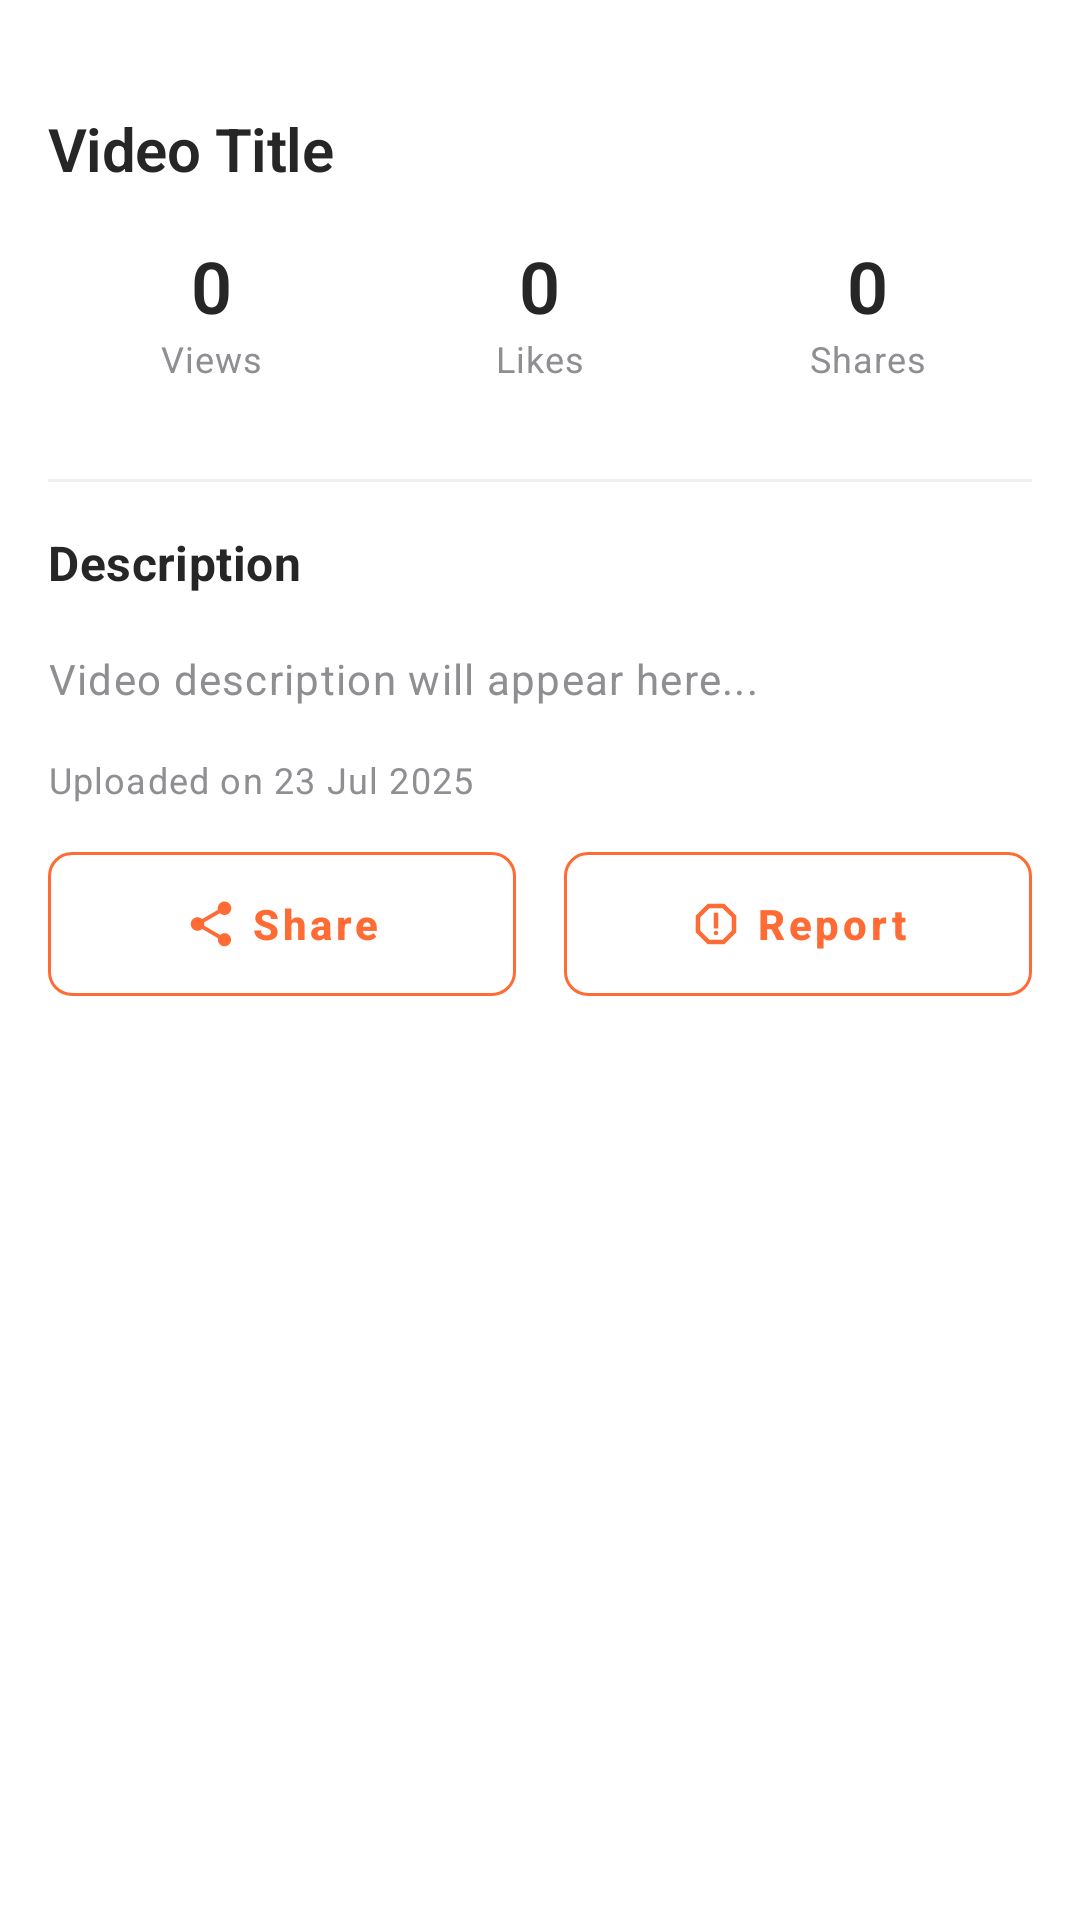

Write the Android layout XML for this screen, with the resource values it uses.
<!-- AndroidManifest.xml: application theme Theme.Genzcrop -->
<!-- res/layout/bottom_sheet_video_details.xml -->
<?xml version="1.0" encoding="utf-8"?>
<LinearLayout xmlns:android="http://schemas.android.com/apk/res/android"
    xmlns:app="http://schemas.android.com/apk/res-auto"
    android:layout_width="match_parent"
    android:layout_height="wrap_content"
    android:background="?android:colorBackground"
    android:orientation="vertical"
    android:padding="16dp"
    android:paddingBottom="32dp"
    android:fitsSystemWindows="true">

    
    <View
        android:layout_width="40dp"
        android:layout_height="4dp"
        android:layout_gravity="center_horizontal"
        android:layout_marginBottom="16dp"
        android:background="@drawable/drag_handle" />

    
    <TextView
        android:id="@+id/videoTitle"
        android:layout_width="match_parent"
        android:layout_height="wrap_content"
        android:layout_marginBottom="16dp"
        android:text="Video Title"
        android:textAppearance="@style/TextAppearance.Instagram.Headline2"
        android:textColor="?android:textColorPrimary" />

    
    <LinearLayout
        android:layout_width="match_parent"
        android:layout_height="wrap_content"
        android:layout_marginBottom="16dp"
        android:orientation="horizontal">

        
        <LinearLayout
            android:layout_width="0dp"
            android:layout_height="wrap_content"
            android:layout_weight="1"
            android:gravity="center"
            android:orientation="vertical">

            <TextView
                android:id="@+id/viewCount"
                android:layout_width="wrap_content"
                android:layout_height="wrap_content"
                android:text="0"
                android:textAppearance="@style/TextAppearance.Instagram.Headline1"
                android:textColor="?android:textColorPrimary" />

            <TextView
                android:layout_width="wrap_content"
                android:layout_height="wrap_content"
                android:text="Views"
                android:textAppearance="@style/TextAppearance.Instagram.Caption"
                android:textColor="?android:textColorSecondary" />
        </LinearLayout>

        
        <LinearLayout
            android:layout_width="0dp"
            android:layout_height="wrap_content"
            android:layout_weight="1"
            android:gravity="center"
            android:orientation="vertical">

            <TextView
                android:id="@+id/likeCount"
                android:layout_width="wrap_content"
                android:layout_height="wrap_content"
                android:text="0"
                android:textAppearance="@style/TextAppearance.Instagram.Headline1"
                android:textColor="?android:textColorPrimary" />

            <TextView
                android:layout_width="wrap_content"
                android:layout_height="wrap_content"
                android:text="Likes"
                android:textAppearance="@style/TextAppearance.Instagram.Caption"
                android:textColor="?android:textColorSecondary" />
        </LinearLayout>

        
        <LinearLayout
            android:layout_width="0dp"
            android:layout_height="wrap_content"
            android:layout_weight="1"
            android:gravity="center"
            android:orientation="vertical">

            <TextView
                android:id="@+id/shareCount"
                android:layout_width="wrap_content"
                android:layout_height="wrap_content"
                android:text="0"
                android:textAppearance="@style/TextAppearance.Instagram.Headline1"
                android:textColor="?android:textColorPrimary" />

            <TextView
                android:layout_width="wrap_content"
                android:layout_height="wrap_content"
                android:text="Shares"
                android:textAppearance="@style/TextAppearance.Instagram.Caption"
                android:textColor="?android:textColorSecondary" />
        </LinearLayout>
    </LinearLayout>

    
    <View
        android:layout_width="match_parent"
        android:layout_height="1dp"
        android:layout_marginVertical="16dp"
        android:background="?attr/dividerColor" />

    
    <LinearLayout
        android:layout_width="match_parent"
        android:layout_height="wrap_content"
        android:layout_marginBottom="16dp"
        android:orientation="horizontal">

        <TextView
            android:layout_width="0dp"
            android:layout_height="wrap_content"
            android:layout_weight="1"
            android:text="Description"
            android:textAppearance="@style/TextAppearance.Instagram.Subtitle1"
            android:textColor="?android:textColorPrimary" />

        <ImageView
            android:id="@+id/closeButton"
            android:layout_width="24dp"
            android:layout_height="24dp"
            android:background="?attr/selectableItemBackgroundBorderless"
            android:clickable="true"
            android:focusable="true"
            android:src="@drawable/ic_close"
            android:contentDescription="Close" />
    </LinearLayout>

    
    <TextView
        android:id="@+id/videoDescription"
        android:layout_width="match_parent"
        android:layout_height="wrap_content"
        android:layout_marginBottom="16dp"
        android:text="Video description will appear here..."
        android:textAppearance="@style/TextAppearance.Instagram.Body1"
        android:textColor="?android:textColorSecondary" />

    
    <TextView
        android:id="@+id/uploadDate"
        android:layout_width="match_parent"
        android:layout_height="wrap_content"
        android:layout_marginBottom="16dp"
        android:text="Uploaded on 23 Jul 2025"
        android:textAppearance="@style/TextAppearance.Instagram.Caption"
        android:textColor="?android:textColorSecondary" />

    
    <LinearLayout
        android:layout_width="match_parent"
        android:layout_height="wrap_content"
        android:orientation="horizontal">

        <com.google.android.material.button.MaterialButton
            android:id="@+id/shareButton"
            style="@style/Widget.Instagram.Button.Outlined"
            android:layout_width="0dp"
            android:layout_height="wrap_content"
            android:layout_marginEnd="8dp"
            android:layout_weight="1"
            android:text="Share"
            app:icon="@drawable/ic_share"
            app:iconGravity="textStart" />

        <com.google.android.material.button.MaterialButton
            android:id="@+id/reportButton"
            style="@style/Widget.Instagram.Button.Outlined"
            android:layout_width="0dp"
            android:layout_height="wrap_content"
            android:layout_marginStart="8dp"
            android:layout_weight="1"
            android:text="Report"
            app:icon="@drawable/ic_report"
            app:iconGravity="textStart" />
    </LinearLayout>

</LinearLayout>
<!-- resources referenced by this layout -->
<resources>
  <!-- drawable drag_handle (drawable) -->
  <?xml version="1.0" encoding="utf-8"?>
  <vector xmlns:android="http://schemas.android.com/apk/res/android"
      android:width="40dp"
      android:height="4dp"
      android:viewportWidth="40"
      android:viewportHeight="4">
    <path
        android:fillColor="?android:textColorSecondary"
        android:pathData="M0,2 L40,2"/>
  </vector>
  <style name="TextAppearance.Instagram.Body1" parent="TextAppearance.MaterialComponents.Body1">
          <item name="android:textSize">14sp</item>
          <item name="android:textColor">?android:textColorPrimary</item>
      </style>
  <style name="TextAppearance.Instagram.Caption" parent="TextAppearance.MaterialComponents.Caption">
          <item name="android:textSize">12sp</item>
          <item name="android:textColor">?android:textColorSecondary</item>
      </style>
  <style name="TextAppearance.Instagram.Headline1" parent="TextAppearance.MaterialComponents.Headline1">
          <item name="android:textSize">24sp</item>
          <item name="android:textColor">?android:attr/textColorPrimary</item>
          <item name="android:fontFamily">@font/inter_bold</item>
          <item name="android:textStyle">bold</item>
      </style>
  <style name="TextAppearance.Instagram.Headline2" parent="TextAppearance.MaterialComponents.Headline2">
          <item name="android:textSize">20sp</item>
          <item name="android:textColor">?android:attr/textColorPrimary</item>
          <item name="android:fontFamily">@font/inter_bold</item>
          <item name="android:textStyle">bold</item>
      </style>
  <style name="TextAppearance.Instagram.Subtitle1" parent="TextAppearance.MaterialComponents.Subtitle1">
          <item name="android:textSize">16sp</item>
          <item name="android:textColor">?android:textColorPrimary</item>
          <item name="android:textStyle">bold</item>
      </style>
  <color name="button_primary">#FF6B35</color>
  <style name="TextAppearance.Instagram.Button" parent="TextAppearance.MaterialComponents.Button">
          <item name="android:textSize">14sp</item>
          <item name="android:textColor">@color/white</item>
          <item name="android:fontFamily">@font/inter_bold</item>
          <item name="android:textStyle">bold</item>
          <item name="android:textAllCaps">false</item>
      </style>
  <color name="instagram_orange">#FF6B35</color>
  <color name="instagram_orange_dark">#E55A2B</color>
  <color name="text_primary">#262626</color>
  <color name="text_secondary">#8E8E93</color>
  <color name="white">#FFFFFFFF</color>
  <color name="instagram_orange_light">#FF8A65</color>
  <color name="black">#FF000000</color>
  <color name="background_primary">#FFFFFF</color>
  <color name="background_secondary">#FAFAFA</color>
  <color name="divider_light">#F0F0F0</color>
  <color name="border_light">#DBDBDB</color>
  <style name="TextAppearance.Instagram.Subtitle2" parent="TextAppearance.MaterialComponents.Subtitle2">
          <item name="android:textSize">14sp</item>
          <item name="android:textColor">?android:textColorPrimary</item>
          <item name="android:textStyle">bold</item>
      </style>
  <style name="TextAppearance.Instagram.Body2" parent="TextAppearance.MaterialComponents.Body2">
          <item name="android:textSize">13sp</item>
          <item name="android:textColor">?android:textColorSecondary</item>
      </style>
  <style name="ThemeOverlay.Genzcrop.MaterialAlertDialog" parent="ThemeOverlay.MaterialComponents.MaterialAlertDialog">
          
          <item name="android:colorBackground">?attr/colorSurface</item>
          <item name="android:colorForeground">?attr/colorOnSurface</item>
          
          <item name="android:textColorPrimary">?attr/colorOnSurface</item>
          <item name="android:textColorSecondary">?attr/colorOnSurfaceVariant</item>
          
          <item name="colorControlNormal">?attr/colorOnSurface</item>
          <item name="colorControlActivated">?attr/colorOnSurface</item>
      </style>
</resources>
